Run: headless pygame with SDL's dummy video driver; simulated clock (each Clock.tick advances the game by its frame time, no real sleeping); random seed 0; keys injected as events and as key.get_pressed() state; mouse plan: one left click at the window centre at the start of phase 2, then a move to the lower-right quarter at the start of phase 3.
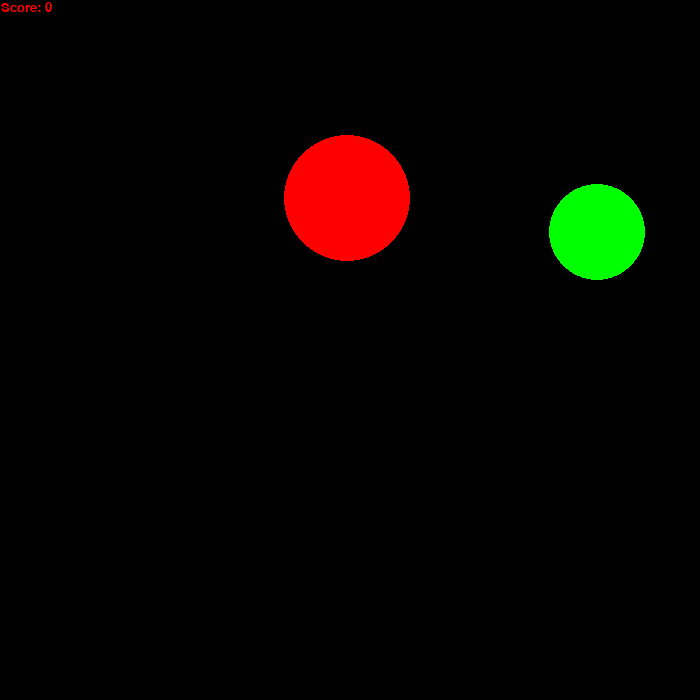
Frame 1 of 4 · flips 1–60 · no input
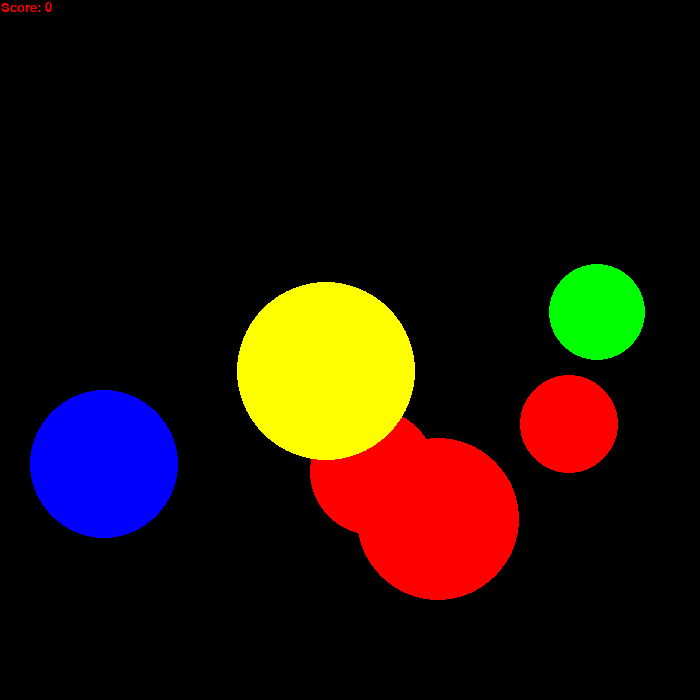
Frame 2 of 4 · flips 61–180 · clicked the window centre · tapped SPACE, RETURN · held RIGHT (→), D
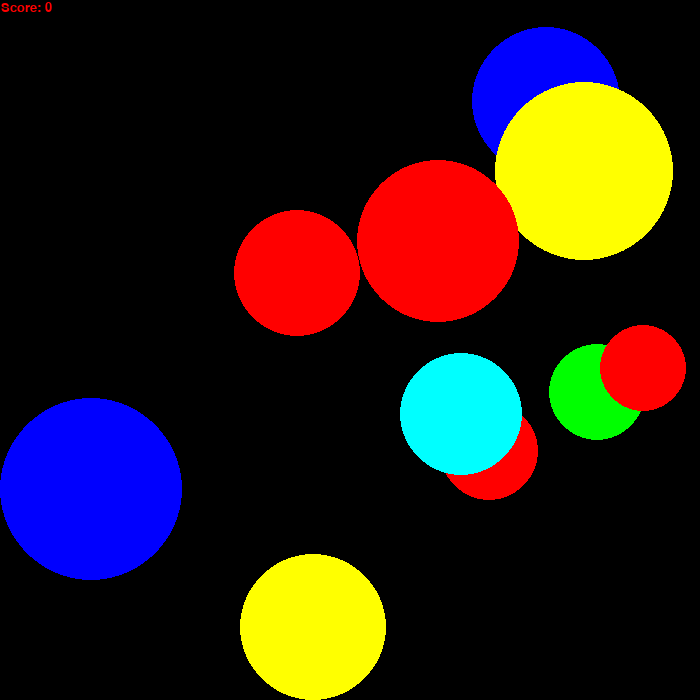
Frame 3 of 4 · flips 181–300 · moved the mouse to the lower-right quarter · held DOWN (↓), S
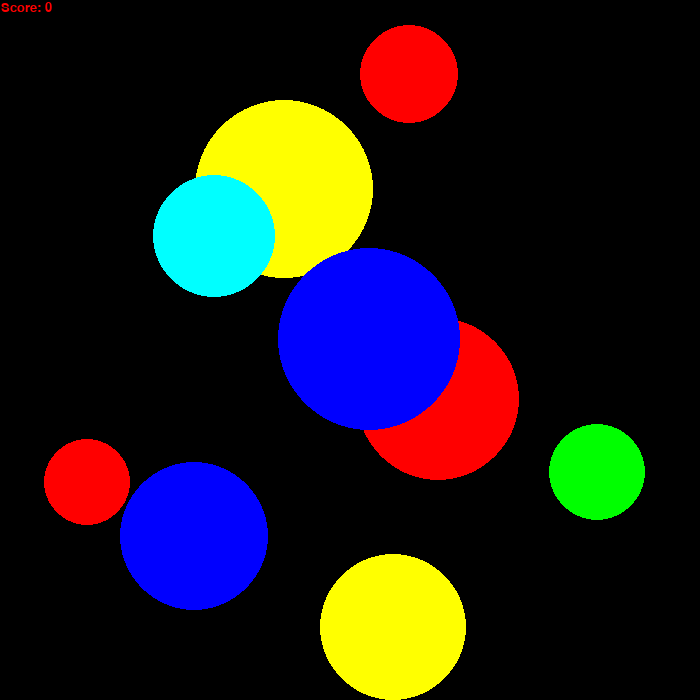
Frame 4 of 4 · flips 301–420 · held LEFT (←), A, UP (↑), W

The pygame program that drew these frames:

import pygame
from pygame.draw import *
from random import randint
pygame.init()
u = 700
v = 700
FPS = 30
screen = pygame.display.set_mode((u, v))

font = pygame.font.SysFont('arial', 20)


RED = (255, 0, 0)
BLUE = (0, 0, 255)
YELLOW = (255, 255, 0)
GREEN = (0, 255, 0)
MAGENTA = (255, 0, 255)
CYAN = (0, 255, 255)
BLACK = (0, 0, 0)
COLORS = [RED, BLUE, YELLOW, GREEN, MAGENTA, CYAN]
Ex = []
Ey = []
ER = []
col = []
Espeedx = []
Espeedy = []
scope = 0
t = 5

trash = 0

def render(x, y, R, color):
    for i in range(len(x)):
        circle(screen, color[i], (x[i], y[i]), R[i])


def move(dt, vx, vy, x, y, R, u, v):
    for i in range(len(x)):
        if (u-x[i]) < R[i]:
            x[i] = u-R[i]
            vx[i] = -vx[i]
            x[i] += vx[i] * t
        if (v-y[i]) < R[i]:
            vy[i] = -vy[i]
            y[i] += vy[i] * t
            y[i] = v-R[i]
        if y[i] < R[i]:
            vy[i] = -vy[i]
            y[i] += vy[i] * t
            y[i] = R[i]
        if x[i] < R[i]:
            vx[i] = -vx[i]
            x[i] += vx[i] * t
            x[i] = R[i]


        else:
            x[i] += vx[i]*t
            y[i] += vy[i]*t


def remember():
    x = randint(100, 1100)
    y = randint(100, 900)
    R = randint(10, 100)
    color = COLORS[randint(0, 5)]
    Ex.append(x)
    Ey.append(y)
    ER.append(R)
    col.append(color)
    vx = randint(-5, 5)
    vy = randint(-5, 5)
    Espeedx.append(vx)
    Espeedy.append(vy)


pygame.display.update()
clock = pygame.time.Clock()
finished = False

#pygame.mixer.init()

#pygame.event.wait()

wait_time = 1
frame_counter = 0
while not finished:
    clock.tick(FPS)
    screen.fill((0, 0, 0))

    if frame_counter % (FPS * wait_time) == 0:
        if len(Ex) < 10:
            remember()

    render(Ex, Ey, ER, col)
    move(t, Espeedx, Espeedy, Ex, Ey, ER, u, v)
    text = font.render("Score: " + str(scope), True, RED)
    

    # Вывести сделанную картинку на экран в точке (250, 250)
    screen.blit(text, [1, 1])

    pygame.display.update()
    for event in pygame.event.get():
        if event.type == pygame.QUIT:
            finished = True
        elif event.type == pygame.MOUSEBUTTONDOWN:
            for i in range(len(Ex)):
                if (Ex[i] - event.pos[0]) ** 2 + (Ey[i] - event.pos[1]) ** 2 <= ER[i]**2:
                    Ex.pop(i)
                    Ey.pop(i)
                    ER.pop(i)
                    col.pop(i)
                    Espeedy.pop(i)
                    Espeedx.pop(i)
                    scope += 2
                    break

    frame_counter += 1



pygame.quit()
